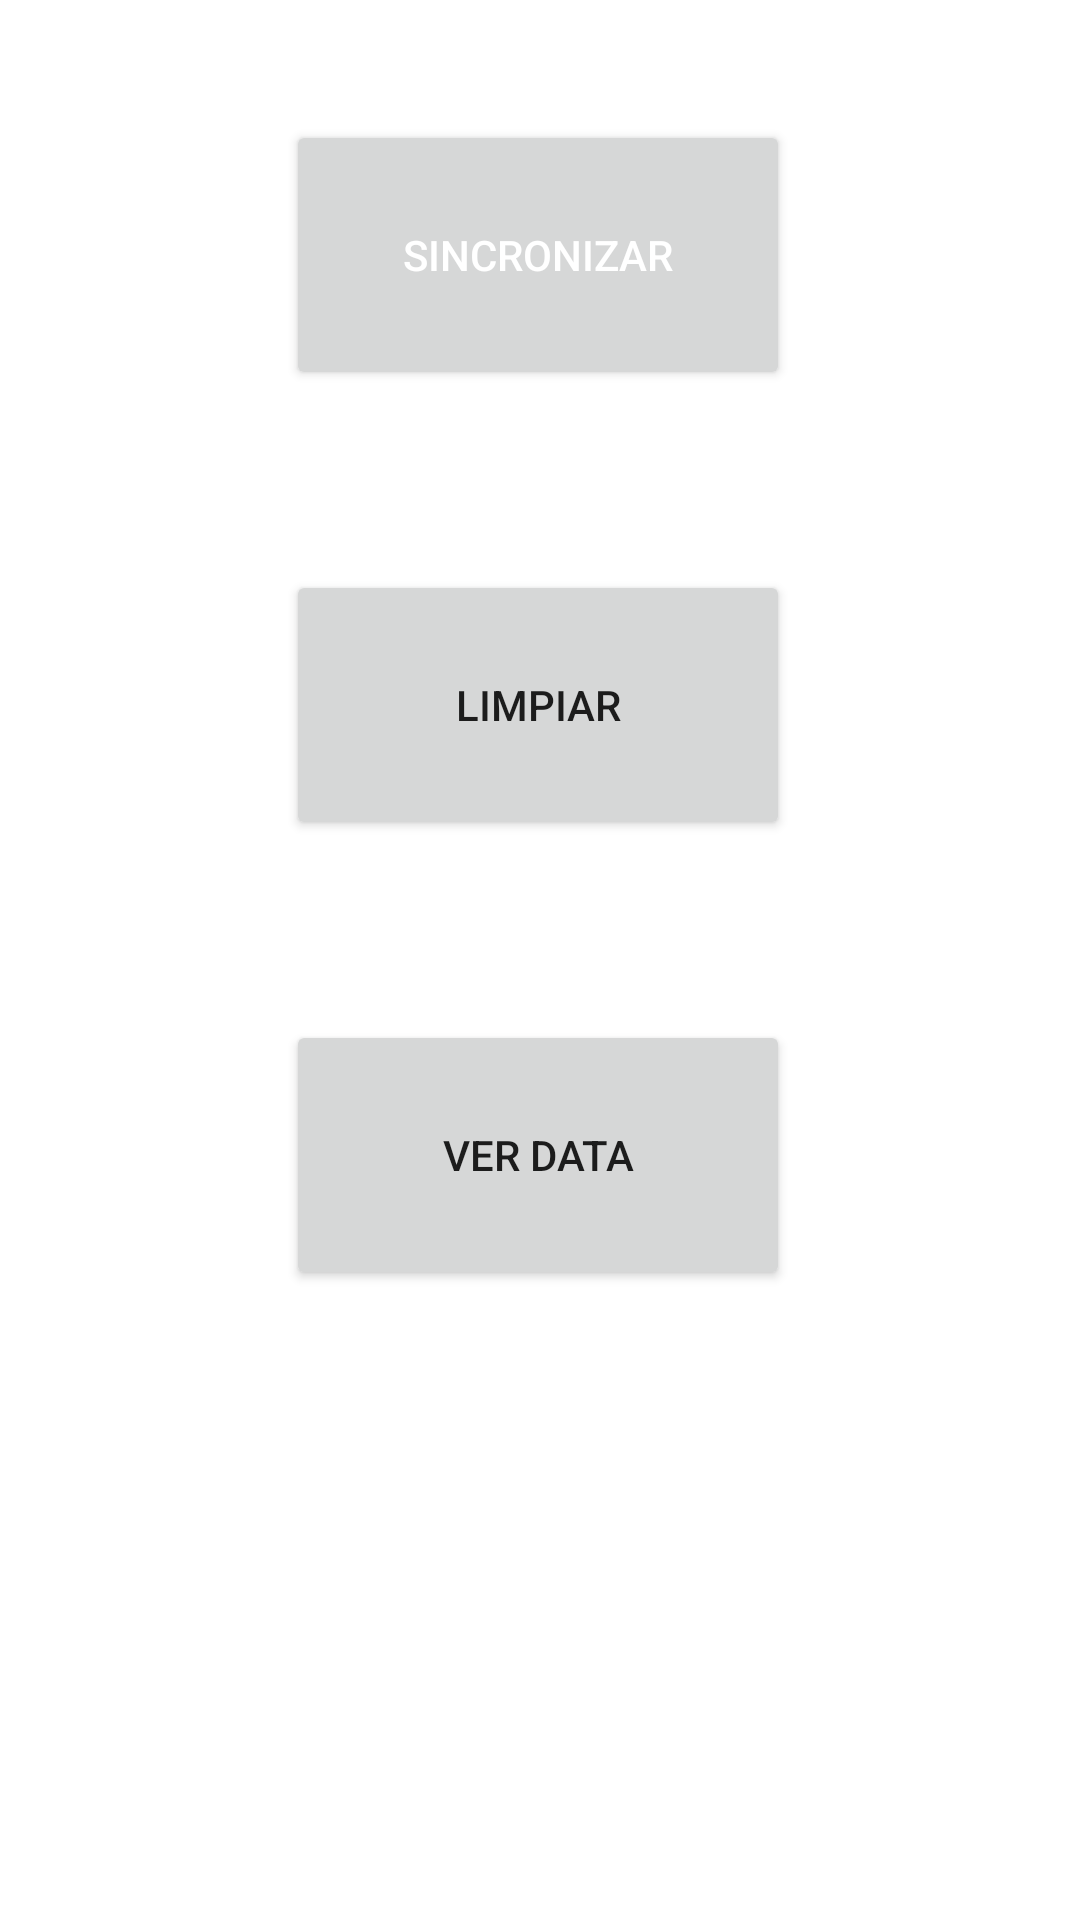

Write the Android layout XML for this screen, with the resource values it uses.
<!-- AndroidManifest.xml: application theme Theme.Covid19Tool -->
<!-- res/layout/menufragment.xml -->
<?xml version="1.0" encoding="utf-8"?>
<androidx.constraintlayout.widget.ConstraintLayout xmlns:android="http://schemas.android.com/apk/res/android"
    android:layout_width="match_parent"
    android:layout_height="match_parent"
    xmlns:app="http://schemas.android.com/apk/res-auto"
    android:background="@drawable/covid2">

    <Button
        android:id="@+id/btnSincronizar"
        android:layout_width="168dp"
        android:layout_height="90dp"
        android:layout_marginTop="40dp"
        android:text="Sincronizar"
        app:layout_constraintEnd_toEndOf="parent"
        app:layout_constraintHorizontal_bias="0.497"
        app:layout_constraintStart_toStartOf="parent"
        app:layout_constraintTop_toTopOf="parent"

        android:textColor="@color/white"
        />

    <Button
        android:id="@+id/btnLimpiar"
        android:layout_width="168dp"
        android:layout_height="90dp"
        android:layout_marginTop="60dp"
        android:text="Limpiar"
        app:layout_constraintEnd_toEndOf="parent"
        app:layout_constraintHorizontal_bias="0.497"
        app:layout_constraintStart_toStartOf="parent"
        app:layout_constraintTop_toBottomOf="@+id/btnSincronizar"
        />

    <Button
        android:id="@+id/btnVerData"
        android:layout_width="168dp"
        android:layout_height="90dp"
        android:layout_marginTop="60dp"
        android:text="Ver data"
        app:layout_constraintEnd_toEndOf="parent"
        app:layout_constraintHorizontal_bias="0.497"
        app:layout_constraintStart_toStartOf="parent"
        app:layout_constraintTop_toBottomOf="@+id/btnLimpiar"
        />

    <TextView
        android:id="@+id/textView"
        android:layout_width="150dp"
        android:layout_height="27dp"
        android:text="Elaborado por:"
        app:layout_constraintBottom_toBottomOf="parent"
        app:layout_constraintEnd_toEndOf="parent"
        app:layout_constraintStart_toStartOf="parent"
        app:layout_constraintTop_toBottomOf="@+id/btnVerData"
        android:textColor="@color/white"/>

    <TextView
        android:id="@+id/textView2"
        android:layout_width="150dp"
        android:layout_height="23dp"
        android:text="Josue Leite"
        app:layout_constraintEnd_toEndOf="parent"
        app:layout_constraintStart_toStartOf="parent"
        app:layout_constraintTop_toBottomOf="@+id/textView"
        android:textColor="@color/white"/>

    <TextView
        android:id="@+id/textView3"
        android:layout_width="150dp"
        android:layout_height="23dp"
        android:text="Sebastian Lezama"
        app:layout_constraintEnd_toEndOf="parent"
        app:layout_constraintHorizontal_bias="0.501"
        app:layout_constraintStart_toStartOf="parent"
        app:layout_constraintTop_toBottomOf="@+id/textView2"
        android:textColor="@color/white"/>

    <TextView
        android:id="@+id/textView4"
        android:layout_width="150dp"
        android:layout_height="23dp"
        android:text="Jaime Van Hemelrijck"
        app:layout_constraintBottom_toBottomOf="parent"
        app:layout_constraintEnd_toEndOf="parent"
        app:layout_constraintHorizontal_bias="0.501"
        app:layout_constraintStart_toStartOf="parent"
        app:layout_constraintTop_toBottomOf="@+id/textView3"
        app:layout_constraintVertical_bias="0.0"
        android:textColor="@color/white"/>

    <ProgressBar
        android:id="@+id/progressBarOuter"
        style="?android:attr/progressBarStyle"
        android:layout_width="85dp"
        android:layout_height="85dp"
        android:rotation="180"
        android:visibility="invisible"
        app:layout_constraintBottom_toTopOf="@+id/textView"
        app:layout_constraintEnd_toEndOf="parent"
        app:layout_constraintStart_toStartOf="parent"
        app:layout_constraintTop_toBottomOf="@+id/btnVerData"
        app:layout_constraintVertical_bias="0.596" />

    <ProgressBar
        android:id="@+id/progressBarInner"
        style="?android:attr/progressBarStyle"
        android:layout_width="45dp"
        android:layout_height="45dp"
        android:visibility="invisible"
        app:layout_constraintBottom_toTopOf="@+id/textView"
        app:layout_constraintEnd_toEndOf="parent"
        app:layout_constraintStart_toStartOf="parent"
        app:layout_constraintTop_toBottomOf="@+id/btnVerData"
        app:layout_constraintVertical_bias="0.554" />

</androidx.constraintlayout.widget.ConstraintLayout>
<!-- resources referenced by this layout -->
<resources>
  <style name="Theme.Covid19Tool" parent="Theme.MaterialComponents.DayNight.DarkActionBar">
          
          <item name="colorPrimary">@color/purple_500</item>
          <item name="colorPrimaryVariant">@color/purple_700</item>
          <item name="colorOnPrimary">@color/white</item>
          
          <item name="colorSecondary">@color/teal_200</item>
          <item name="colorSecondaryVariant">@color/teal_700</item>
          <item name="colorOnSecondary">@color/black</item>
          
          <item name="android:statusBarColor" tools:targetApi="l">?attr/colorPrimaryVariant</item>
          
      </style>
  <!-- not gathered from this repository: default colours our renderer supplied (Android Studio template values) -->
  <color name="purple_500">#FF6200EE</color>
  <color name="purple_700">#FF3700B3</color>
  <color name="teal_200">#FF03DAC5</color>
  <color name="teal_700">#FF018786</color>
  <color name="black">#FF000000</color>
  <color name="white">#FFFFFFFF</color>
</resources>
